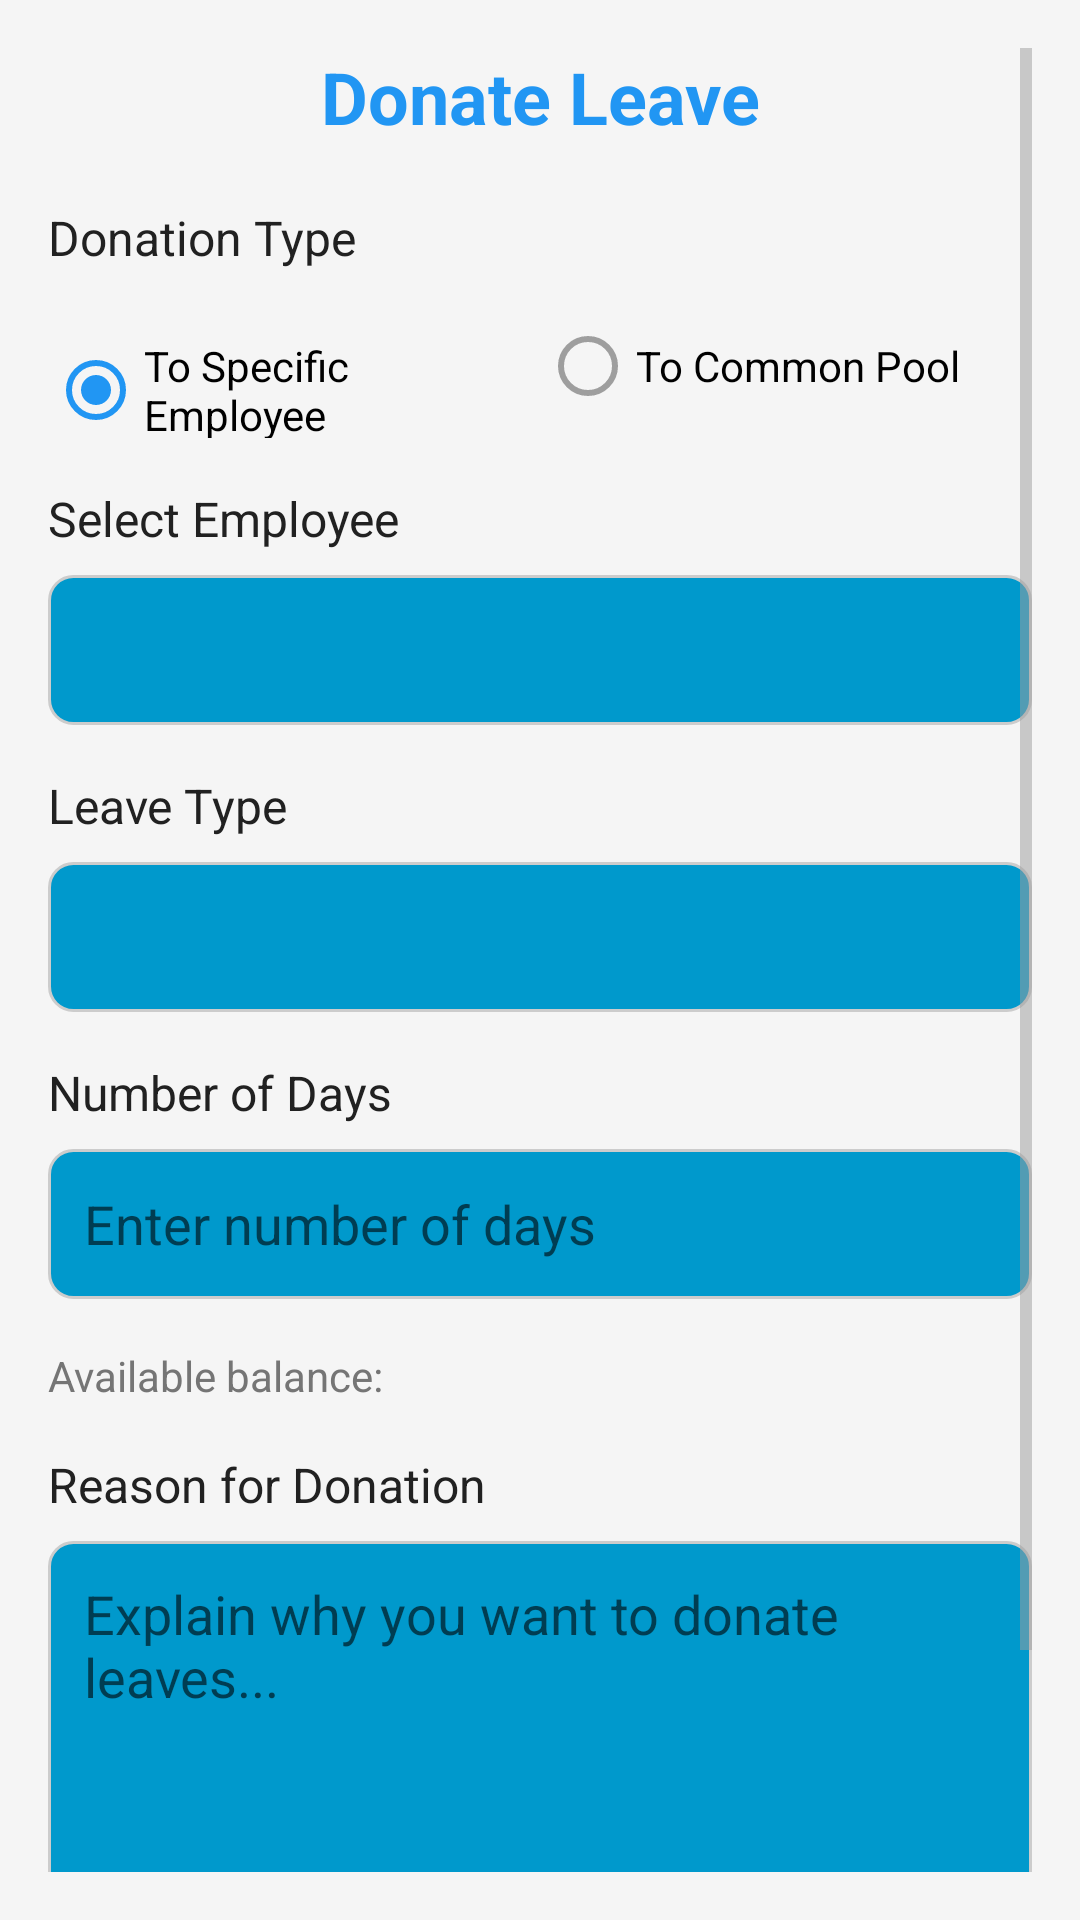

Produce the Android XML layout that renders to this screen, including the resource entries it uses.
<!-- AndroidManifest.xml: application theme Theme.Employee -->
<!-- res/layout/activity_donate_leave.xml -->
<?xml version="1.0" encoding="utf-8"?>
<ScrollView xmlns:android="http://schemas.android.com/apk/res/android"
    xmlns:app="http://schemas.android.com/apk/res-auto"
    android:layout_width="match_parent"
    android:layout_height="match_parent"
    android:padding="16dp"
    android:background="@color/background">

    <LinearLayout
        android:layout_width="match_parent"
        android:layout_height="wrap_content"
        android:orientation="vertical">

        
        <TextView
            android:layout_width="match_parent"
            android:layout_height="wrap_content"
            android:text="Donate Leave"
            android:textSize="24sp"
            android:textStyle="bold"
            android:textColor="@color/primary"
            android:gravity="center"
            android:layout_marginBottom="20dp"/>

        
        <TextView
            android:layout_width="match_parent"
            android:layout_height="wrap_content"
            android:text="Donation Type"
            android:textSize="16sp"
            android:textColor="@color/text_primary"
            android:layout_marginBottom="8dp"/>

        <RadioGroup
            android:id="@+id/rgDonationType"
            android:layout_width="match_parent"
            android:layout_height="wrap_content"
            android:orientation="horizontal"
            android:layout_marginBottom="16dp">

            <RadioButton
                android:id="@+id/rbSpecificEmployee"
                android:layout_width="0dp"
                android:layout_height="wrap_content"
                android:layout_weight="1"
                android:text="To Specific Employee"
                android:checked="true"/>

            <RadioButton
                android:id="@+id/rbCommonPool"
                android:layout_width="0dp"
                android:layout_height="wrap_content"
                android:layout_weight="1"
                android:text="To Common Pool"/>
        </RadioGroup>

        
        <LinearLayout
            android:id="@+id/layoutRecipient"
            android:layout_width="match_parent"
            android:layout_height="wrap_content"
            android:orientation="vertical"
            android:layout_marginBottom="16dp">

            <TextView
                android:layout_width="match_parent"
                android:layout_height="wrap_content"
                android:text="Select Employee"
                android:textSize="16sp"
                android:textColor="@color/text_primary"
                android:layout_marginBottom="8dp"/>

            <Spinner
                android:id="@+id/spinnerEmployees"
                android:layout_width="match_parent"
                android:layout_height="50dp"
                android:background="@drawable/edit_text_background"/>
        </LinearLayout>

        
        <TextView
            android:layout_width="match_parent"
            android:layout_height="wrap_content"
            android:text="Leave Type"
            android:textSize="16sp"
            android:textColor="@color/text_primary"
            android:layout_marginBottom="8dp"/>

        <Spinner
            android:id="@+id/spLeaveType"
            android:layout_width="match_parent"
            android:layout_height="50dp"
            android:background="@drawable/edit_text_background"
            android:layout_marginBottom="16dp"/>

        
        <TextView
            android:layout_width="match_parent"
            android:layout_height="wrap_content"
            android:text="Number of Days"
            android:textSize="16sp"
            android:textColor="@color/text_primary"
            android:layout_marginBottom="8dp"/>

        <EditText
            android:id="@+id/etNumberOfDays"
            android:layout_width="match_parent"
            android:layout_height="50dp"
            android:inputType="number"
            android:hint="Enter number of days"
            android:background="@drawable/edit_text_background"
            android:padding="12dp"
            android:layout_marginBottom="16dp"/>

        
        <TextView
            android:id="@+id/tvAvailableBalance"
            android:layout_width="match_parent"
            android:layout_height="wrap_content"
            android:text="Available balance: "
            android:textSize="14sp"
            android:textColor="@color/text_secondary"
            android:layout_marginBottom="16dp"/>

        
        <TextView
            android:layout_width="match_parent"
            android:layout_height="wrap_content"
            android:text="Reason for Donation"
            android:textSize="16sp"
            android:textColor="@color/text_primary"
            android:layout_marginBottom="8dp"/>

        <EditText
            android:id="@+id/etReason"
            android:layout_width="match_parent"
            android:layout_height="120dp"
            android:inputType="textMultiLine"
            android:hint="Explain why you want to donate leaves..."
            android:background="@drawable/edit_text_background"
            android:padding="12dp"
            android:gravity="top"
            android:layout_marginBottom="24dp"/>

        
        <Button
            android:id="@+id/btnSubmitDonation"
            android:layout_width="match_parent"
            android:layout_height="55dp"
            android:text="Submit Donation Request"
            android:textSize="16sp"
            android:backgroundTint="@color/primary"
            android:textColor="@android:color/white"
            android:layout_marginBottom="16dp"/>

        
        <ProgressBar
            android:id="@+id/progressBar"
            android:layout_width="wrap_content"
            android:layout_height="wrap_content"
            android:layout_gravity="center"
            android:visibility="gone"/>

    </LinearLayout>
</ScrollView>
<!-- resources referenced by this layout -->
<resources>
  <color name="background">#F5F5F5</color>
  <color name="primary">#2196F3</color>
  <color name="text_primary">#212121</color>
  <color name="text_secondary">#757575</color>
  <!-- drawable edit_text_background (drawable) -->
  <?xml version="1.0" encoding="utf-8"?>
  <shape xmlns:android="http://schemas.android.com/apk/res/android">
      <solid android:color="@android:color/holo_blue_dark"/>
      <corners android:radius="8dp"/>
      <stroke
          android:width="1dp"
          android:color="#CCCCCC"/>
      <padding
          android:left="8dp"
          android:top="8dp"
          android:right="8dp"
          android:bottom="8dp"/>
  </shape>
  <style name="Theme.Employee" parent="Theme.MaterialComponents.DayNight.NoActionBar">
          
          <item name="colorPrimary">@color/colorPrimary</item>
          <item name="colorPrimaryVariant">@color/colorPrimaryDark</item>
          <item name="colorOnPrimary">@color/white</item>
  
          
          <item name="colorSecondary">@color/colorAccent</item>
          <item name="colorSecondaryVariant">@color/teal_200</item>
          <item name="colorOnSecondary">@color/black</item>
  
          
          <item name="android:statusBarColor" tools:targetApi="l">?attr/colorPrimaryVariant</item>
  
          
          <item name="android:navigationBarColor" tools:targetApi="l">?attr/colorPrimaryVariant</item>
  
          
          <item name="android:windowBackground">@color/background_dark</item>
          <item name="android:textColorPrimary">@color/white</item>
          <item name="android:textColorSecondary">@color/gray</item>
      </style>
  <color name="colorPrimary">#3F51B5</color>
  <color name="colorPrimaryDark">#303F9F</color>
  <color name="white">#FFFFFF</color>
  <color name="colorAccent">#2196F3</color>
  <color name="teal_200">#FF03DAC5</color>
  <color name="black">#000000</color>
  <color name="background_dark">#212121</color>
  <color name="gray">#9E9E9E</color>
</resources>
